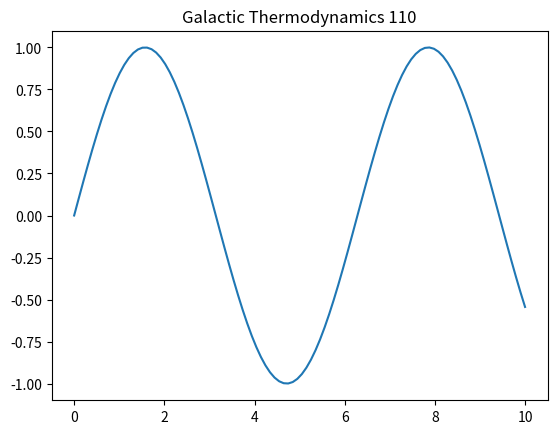

This chart was generated by the following Python code:
%matplotlib inline
import numpy as np
import matplotlib.pyplot as plt
t = np.linspace(0, 10, 100)
plt.plot(t, np.sin(t))
plt.title('Galactic Thermodynamics 110')
plt.show()
